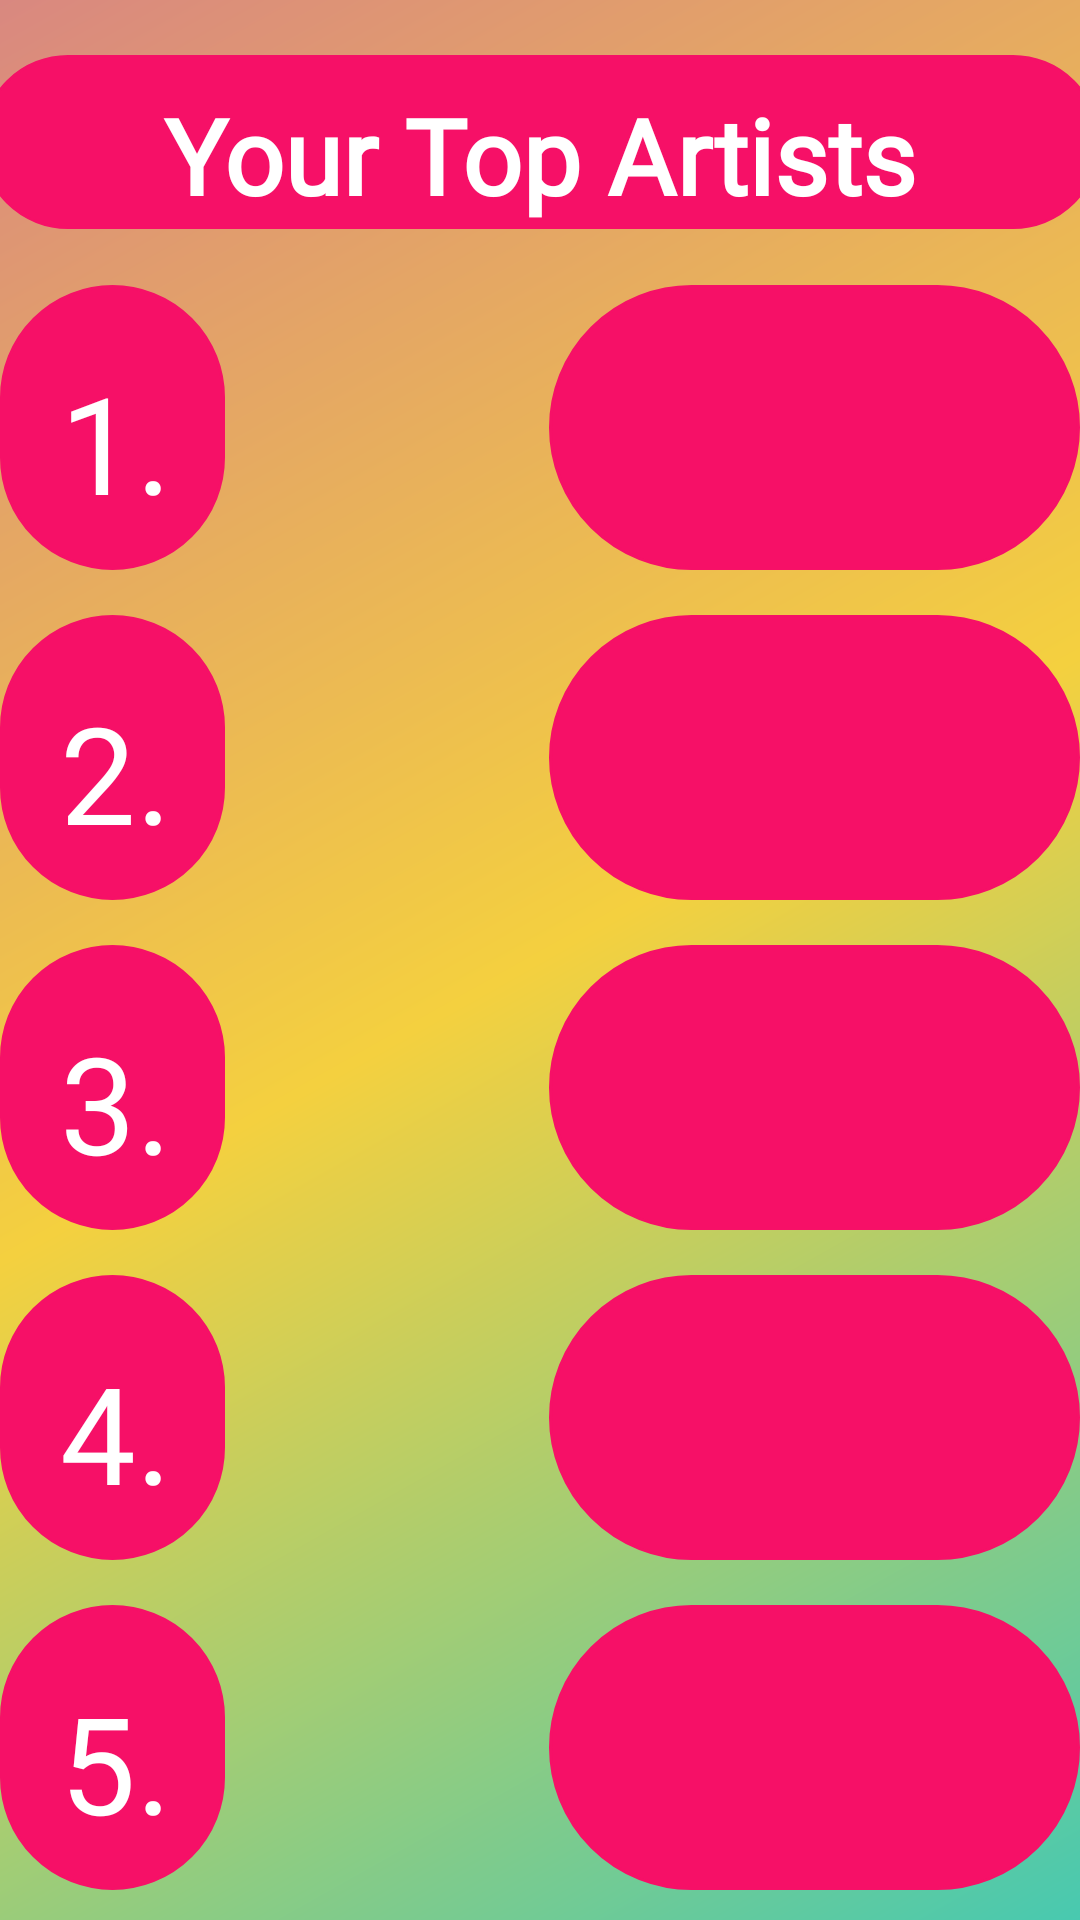

Produce the Android XML layout that renders to this screen, including the resource entries it uses.
<!-- AndroidManifest.xml: application theme Theme.Project2 -->
<!-- res/layout/fragment_artist.xml -->
<?xml version="1.0" encoding="utf-8"?>
<LinearLayout xmlns:android="http://schemas.android.com/apk/res/android"
    android:layout_width="match_parent"
    android:layout_height="match_parent"
    xmlns:app="http://schemas.android.com/apk/res-auto"
    xmlns:tools="http://schemas.android.com/tools"
    android:layout_gravity="center_vertical"
    android:orientation="vertical"
    tools:context=".ui.home.ArtistFragment"
    android:layout_marginTop="0dp">

    <androidx.constraintlayout.widget.ConstraintLayout
        android:layout_width="match_parent"
        android:layout_height="match_parent"
        android:layout_margin="0dp"
        android:background="@drawable/tri_color_background">

        <LinearLayout
            android:layout_width="match_parent"
            android:layout_height="700dp"
            android:orientation="vertical">

            <LinearLayout
                android:layout_width="match_parent"
                android:layout_height="95dp"
                android:gravity="center_horizontal|center_vertical">

                <TextView
                    android:layout_width="373dp"
                    android:layout_height="58dp"
                    android:background="@drawable/color_pane"
                    android:fontFamily="@font/gugi"
                    android:paddingTop="10dp"
                    android:text="Your Top Artists"
                    android:textAlignment="center"
                    android:textColor="@color/white"
                    android:textSize="35dp"
                    android:textStyle="bold"></TextView>
            </LinearLayout>

            <LinearLayout
                android:layout_width="match_parent"
                android:layout_height="95dp"
                android:layout_marginBottom="15dp">

                <TextView
                    android:layout_width="75dp"
                    android:layout_height="match_parent"
                    android:background="@drawable/color_pane"
                    android:fontFamily="@font/gugi"
                    android:gravity="center_vertical"
                    android:paddingLeft="20dp"
                    android:paddingTop="10dp"
                    android:text="1."
                    android:textColor="@color/white"
                    android:textSize="45dp"></TextView>

                <ImageView
                    android:id="@+id/numberOneImage"
                    android:layout_width="108dp"
                    android:layout_height="match_parent"></ImageView>

                <TextView
                    android:id="@+id/numberOneName"
                    android:layout_width="match_parent"
                    android:layout_height="match_parent"
                    android:background="@drawable/color_pane"
                    android:fontFamily="@font/roboto_mono"
                    android:padding="20dp"
                    android:textAlignment="center"
                    android:textColor="@color/white"
                    android:textSize="20dp"></TextView>
            </LinearLayout>

            <LinearLayout
                android:layout_width="match_parent"
                android:layout_height="95dp"
                android:layout_marginBottom="15dp">

                <TextView
                    android:layout_width="75dp"
                    android:layout_height="match_parent"
                    android:background="@drawable/color_pane"
                    android:fontFamily="@font/gugi"
                    android:gravity="center_vertical"
                    android:paddingLeft="20dp"
                    android:paddingTop="10dp"
                    android:text="2."
                    android:textColor="@color/white"
                    android:textSize="45dp"></TextView>

                <ImageView
                    android:id="@+id/numberTwoImage"
                    android:layout_width="108dp"
                    android:layout_height="match_parent"></ImageView>

                <TextView
                    android:id="@+id/numberTwoName"
                    android:layout_width="match_parent"
                    android:layout_height="match_parent"
                    android:background="@drawable/color_pane"
                    android:fontFamily="@font/roboto_mono"
                    android:padding="20dp"
                    android:textAlignment="center"
                    android:textColor="@color/white"
                    android:textSize="20dp">

                </TextView>
            </LinearLayout>

            <LinearLayout
                android:layout_width="match_parent"
                android:layout_height="95dp"
                android:layout_marginBottom="15dp">

                <TextView
                    android:layout_width="75dp"
                    android:layout_height="match_parent"
                    android:background="@drawable/color_pane"
                    android:fontFamily="@font/gugi"
                    android:gravity="center_vertical"
                    android:paddingLeft="20dp"
                    android:paddingTop="10dp"
                    android:text="3."
                    android:textColor="@color/white"
                    android:textSize="45dp"></TextView>

                <ImageView
                    android:id="@+id/numberThreeImage"
                    android:layout_width="108dp"
                    android:layout_height="match_parent"></ImageView>

                <TextView
                    android:id="@+id/numberThreeName"
                    android:layout_width="match_parent"
                    android:layout_height="match_parent"
                    android:background="@drawable/color_pane"
                    android:fontFamily="@font/roboto_mono"
                    android:padding="20dp"
                    android:textAlignment="center"
                    android:textColor="@color/white"
                    android:textSize="20dp">

                </TextView>
            </LinearLayout>

            <LinearLayout
                android:layout_width="match_parent"
                android:layout_height="95dp"
                android:layout_marginBottom="15dp">

                <TextView
                    android:layout_width="75dp"
                    android:layout_height="match_parent"
                    android:background="@drawable/color_pane"
                    android:fontFamily="@font/gugi"
                    android:gravity="center_vertical"
                    android:paddingLeft="20dp"
                    android:paddingTop="10dp"
                    android:text="4."
                    android:textColor="@color/white"
                    android:textSize="45dp"></TextView>

                <ImageView
                    android:id="@+id/numberFourImage"
                    android:layout_width="108dp"
                    android:layout_height="match_parent"></ImageView>

                <TextView
                    android:id="@+id/numberFourName"
                    android:layout_width="match_parent"
                    android:layout_height="match_parent"
                    android:background="@drawable/color_pane"
                    android:fontFamily="@font/roboto_mono"
                    android:padding="20dp"

                    android:textAlignment="center"
                    android:textColor="@color/white"
                    android:textSize="20dp">

                </TextView>
            </LinearLayout>

            <LinearLayout
                android:layout_width="match_parent"
                android:layout_height="95dp"
                android:layout_marginBottom="15dp">

                <TextView
                    android:layout_width="75dp"
                    android:layout_height="match_parent"
                    android:background="@drawable/color_pane"
                    android:fontFamily="@font/gugi"
                    android:gravity="center_vertical"
                    android:paddingLeft="20dp"
                    android:paddingTop="10dp"
                    android:text="5."
                    android:textColor="@color/white"
                    android:textSize="45dp"></TextView>

                <ImageView
                    android:id="@+id/numberFiveImage"
                    android:layout_width="108dp"
                    android:layout_height="match_parent"></ImageView>

                <TextView
                    android:id="@+id/numberFiveName"
                    android:layout_width="match_parent"
                    android:layout_height="match_parent"
                    android:background="@drawable/color_pane"
                    android:fontFamily="@font/roboto_mono"
                    android:padding="20dp"
                    android:textAlignment="center"
                    android:textColor="@color/white"
                    android:textSize="20dp">

                </TextView>
            </LinearLayout>

            <LinearLayout
                android:layout_width="match_parent"
                android:layout_height="60dp"
                android:layout_marginLeft="10dp"
                android:layout_marginRight="10dp"
                android:orientation="horizontal">

                <androidx.appcompat.widget.AppCompatButton
                    android:id="@+id/backToWrappedIntroButton"
                    android:layout_width="100dp"
                    android:layout_height="40dp"
                    android:layout_marginLeft="70dp"
                    android:layout_marginTop="6dp"
                    android:layout_marginRight="35dp"
                    android:background="@drawable/wrapped_button"
                    android:text="Back"
                    android:textColor="@color/white" />

                <androidx.appcompat.widget.AppCompatButton
                    android:id="@+id/songsButton"
                    android:layout_width="100dp"
                    android:layout_height="40dp"
                    android:layout_marginLeft="35dp"
                    android:layout_marginTop="6dp"
                    android:layout_marginRight="70dp"
                    android:background="@drawable/rounded_button"
                    android:text="Next"
                    android:textColor="@color/white" />
            </LinearLayout>

        </LinearLayout>

    </androidx.constraintlayout.widget.ConstraintLayout>



</LinearLayout>
<!-- resources referenced by this layout -->
<resources>
  <color name="white">#FFFFFFFF</color>
  <!-- drawable color_pane (drawable) -->
  <?xml version="1.0" encoding="utf-8"?>
  <selector xmlns:android="http://schemas.android.com/apk/res/android">
      <item >
          <shape android:shape="rectangle"  >
              <corners android:radius="60dip" /> 
              <stroke android:width="1dip" android:color="#F61067" />
              
              <gradient android:angle="-90" android:startColor="#F61067" android:endColor="#F61067" />
          </shape>
      </item>
  </selector>
  <!-- drawable rounded_button (drawable) -->
  <?xml version="1.0" encoding="utf-8"?>
  <selector xmlns:android="http://schemas.android.com/apk/res/android" >
      <item android:state_pressed="true" >
          <shape android:shape="rectangle"  >
              <corners android:radius="3dip" />
              <stroke android:width="1dip" android:color="@color/button_select" />
              <gradient android:angle="-90" android:startColor="@color/button_select" android:endColor="@color/button_select"  />
          </shape>
      </item>
      <item >
          <shape android:shape="rectangle"  >
              <corners android:radius="20dip" /> 
              <stroke android:width="1dip" android:color="#5E239D" />
              <gradient android:angle="-90" android:startColor="#5E239D" android:endColor="#5E239D" />
          </shape>
      </item>
  </selector>
  <!-- drawable tri_color_background (drawable) -->
  <?xml version="1.0" encoding="utf-8"?>
  <shape xmlns:android="http://schemas.android.com/apk/res/android" android:shape="rectangle">
      <gradient
          android:angle="315"
          android:startColor="#D98880"
          android:centerColor="#F4D03F"
          android:endColor="#48C9B0"/>
  </shape>
  <!-- drawable wrapped_button (drawable) -->
  <?xml version="1.0" encoding="utf-8"?>
  <selector xmlns:android="http://schemas.android.com/apk/res/android" >
      <item android:state_pressed="true" >
          <shape android:shape="rectangle"  >
              <corners android:radius="3dip" />
              <stroke android:width="1dip" android:color="@color/button_select" />
              <gradient android:angle="-90" android:startColor="@color/button_select" android:endColor="@color/button_select"  />
          </shape>
      </item>
      <item >
          <shape android:shape="rectangle"  >
              <corners android:radius="20dip" /> 
              <stroke android:width="1dip" android:color="@color/selected_icon" />
              <gradient android:angle="-90" android:startColor="@color/selected_icon" android:endColor="@color/selected_icon" />
          </shape>
      </item>
  </selector>
  <style name="Theme.Project2" parent="Theme.MaterialComponents.DayNight.NoActionBar">
          
          <item name="colorPrimary">@color/banner</item>
          <item name="colorPrimaryVariant">@color/banner</item>
          <item name="colorOnPrimary">@color/white</item>
          
          <item name="colorSecondary">@color/teal_200</item>
          <item name="colorSecondaryVariant">@color/teal_700</item>
          <item name="colorOnSecondary">@color/black</item>
          
          <item name="android:statusBarColor">?attr/colorPrimaryVariant</item>
          
      </style>
  <color name="button_select">@color/selected_icon</color>
  <color name="selected_icon">#504c4c</color>
  <color name="banner">@color/spotify_bright_purple</color>
  <color name="teal_200">#FF03DAC5</color>
  <color name="teal_700">#FF018786</color>
  <color name="black">#FF000000</color>
  <color name="spotify_bright_purple">#5E239D</color>
</resources>
